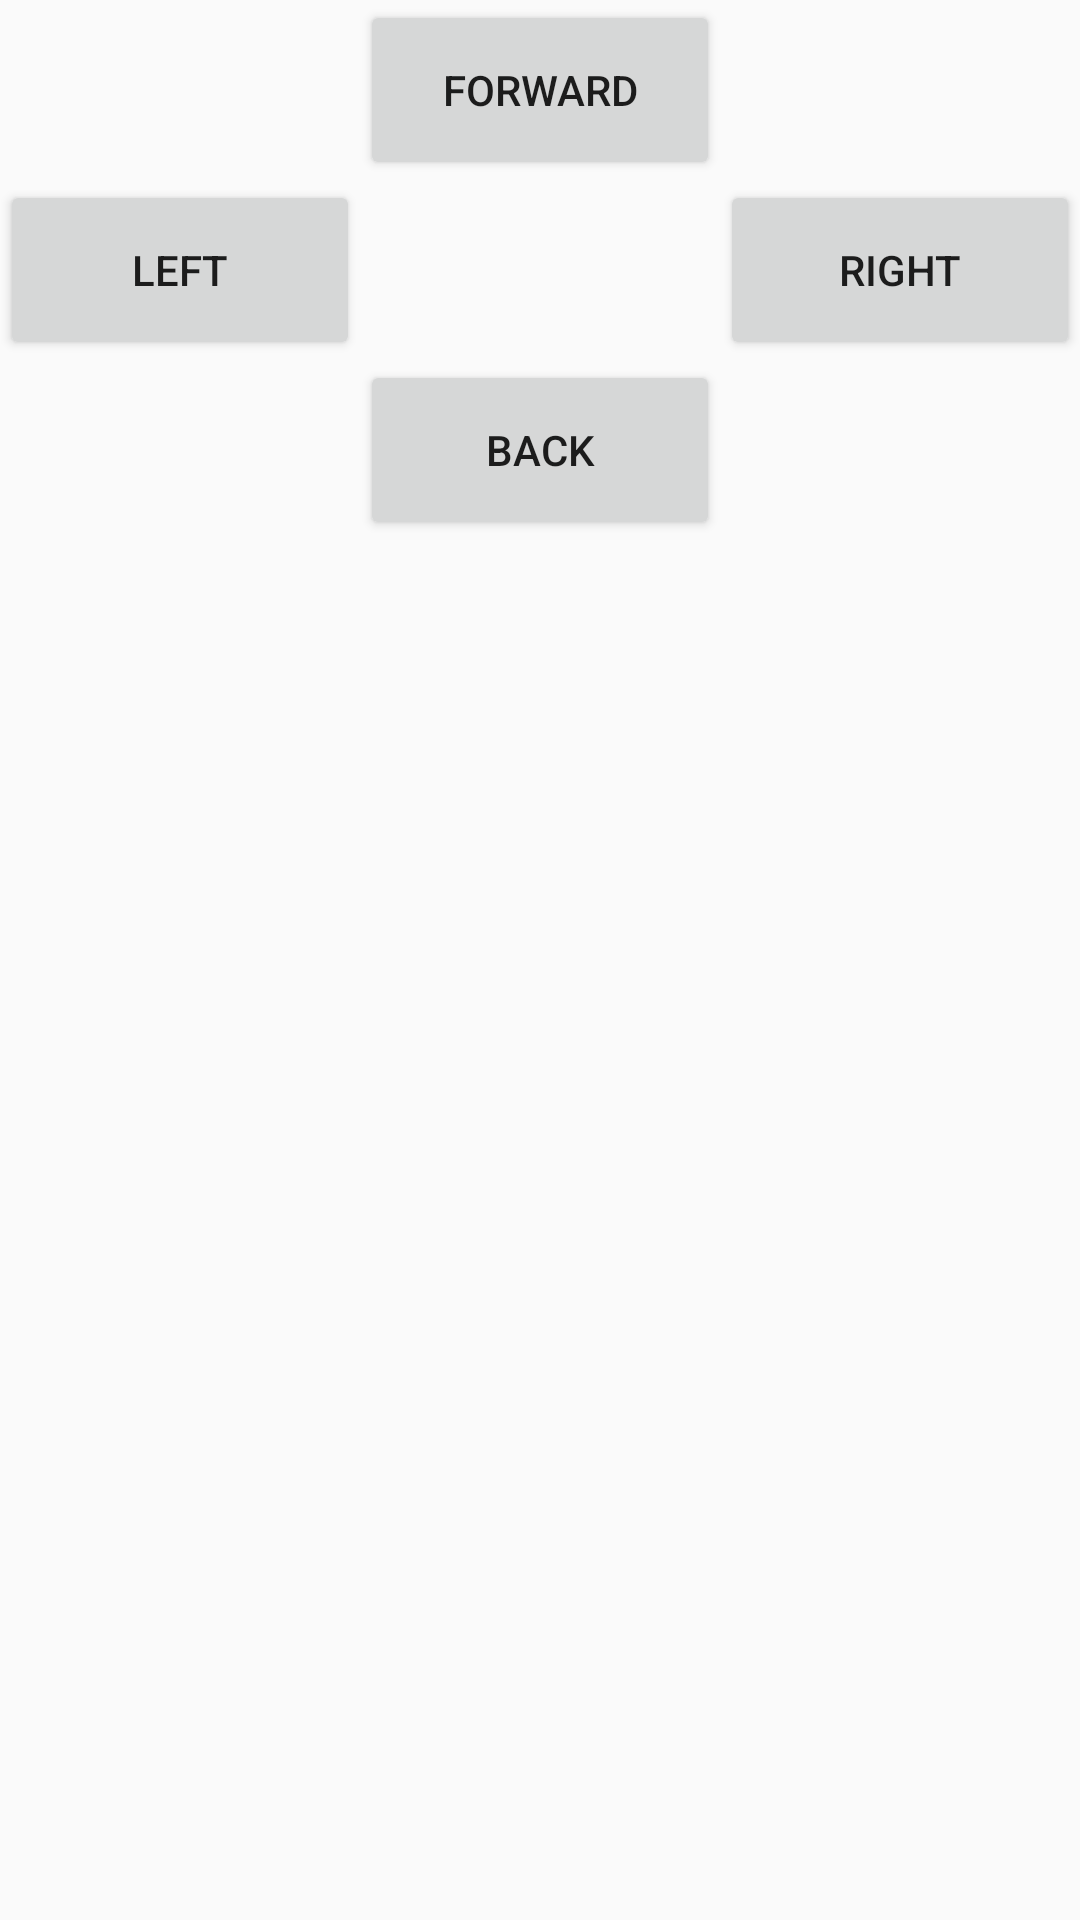

The Android layout XML behind this screen, and the referenced resources:
<!-- AndroidManifest.xml: application theme AppTheme -->
<!-- res/layout/layout_car_control.xml -->
<?xml version="1.0" encoding="utf-8"?>
<android.support.constraint.ConstraintLayout xmlns:android="http://schemas.android.com/apk/res/android"
    android:layout_width="match_parent"
    android:layout_height="match_parent"
    xmlns:app="http://schemas.android.com/apk/res-auto">

    <Button
        android:id="@+id/btnForward"
        android:text="@string/btnForward"
        android:layout_width="120dp"
        android:layout_height="60dp"
        app:layout_constraintStart_toStartOf="parent"
        app:layout_constraintTop_toTopOf="parent"
        app:layout_constraintEnd_toEndOf="parent" />
    <Button
        android:id="@+id/btnLeft"
        android:text="@string/btnLeft"
        android:layout_width="120dp"
        android:layout_height="60dp"
        app:layout_constraintStart_toStartOf="parent"
        app:layout_constraintTop_toBottomOf="@id/btnForward"
        />
    <Button
        android:id="@+id/btnRight"
        android:text="@string/btnRight"
        android:layout_width="120dp"
        android:layout_height="60dp"
        app:layout_constraintLeft_toRightOf="@id/btnLeft"
        app:layout_constraintTop_toBottomOf="@id/btnForward"
        app:layout_constraintEnd_toEndOf="parent"/>

    <Button
        android:id="@+id/btnBack"
        android:text="@string/btnBack"
        android:layout_width="120dp"
        android:layout_height="60dp"
        app:layout_constraintLeft_toLeftOf="parent"
        app:layout_constraintTop_toBottomOf="@id/btnLeft"
        app:layout_constraintRight_toRightOf="parent"/>
</android.support.constraint.ConstraintLayout>
<!-- resources referenced by this layout -->
<resources>
  <string name="btnBack">Back</string>
  <string name="btnForward">Forward</string>
  <string name="btnLeft">Left</string>
  <string name="btnRight">Right</string>
  <style name="AppTheme" parent="Theme.AppCompat.Light.DarkActionBar">
          
          <item name="colorPrimary">@color/colorPrimary</item>
          <item name="colorPrimaryDark">@color/colorPrimaryDark</item>
          <item name="colorAccent">@color/colorAccent</item>
      </style>
  <color name="colorPrimary">#008577</color>
  <color name="colorPrimaryDark">#00574B</color>
  <color name="colorAccent">#D81B60</color>
</resources>
